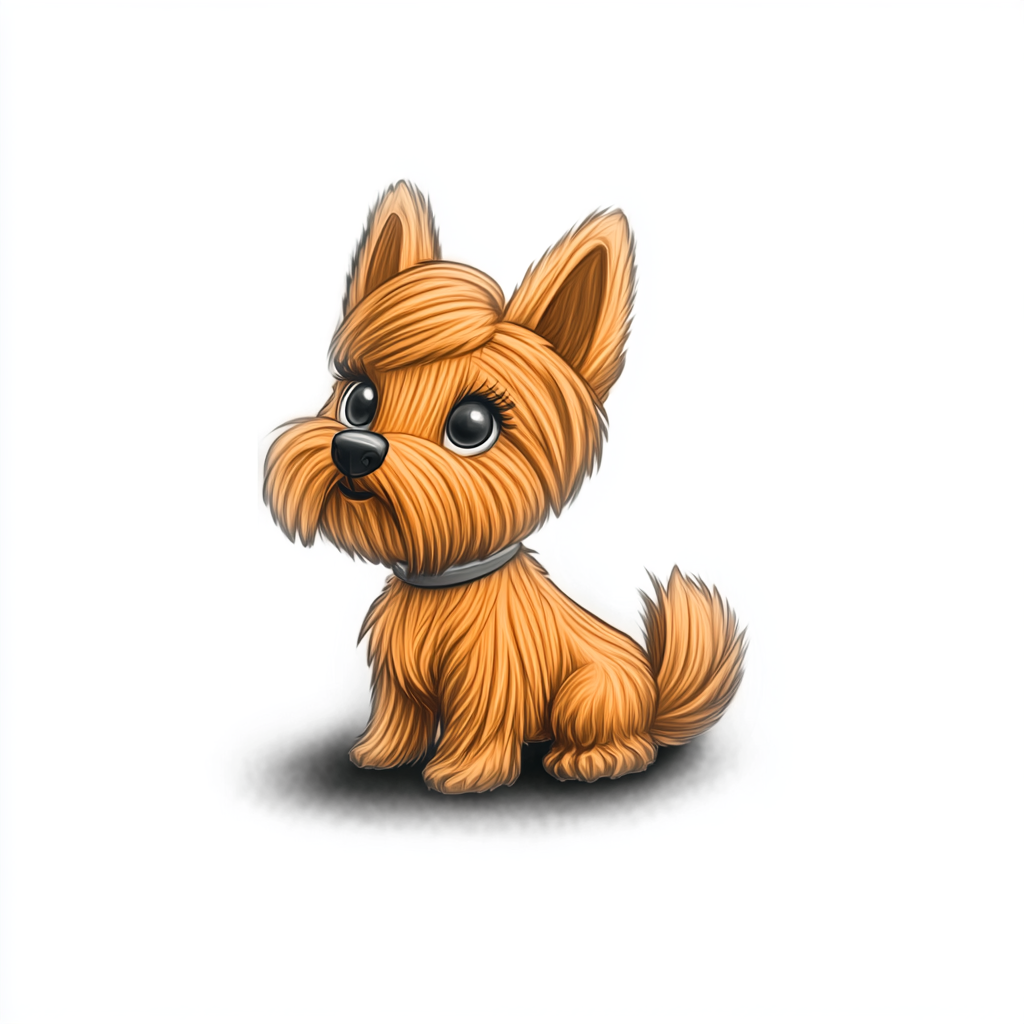
Generation parameters embedded in this image by Midjourney (PNG 'Description' text chunk):
Yorkie, cartoon style, pixar, fun --chaos 1 --ar 1:1 --profile [redacted] --stylize 979 --weird 2991 --v 6.1 Job ID: 6125732b-cd8e-4e03-b2a7-03eb306484fb